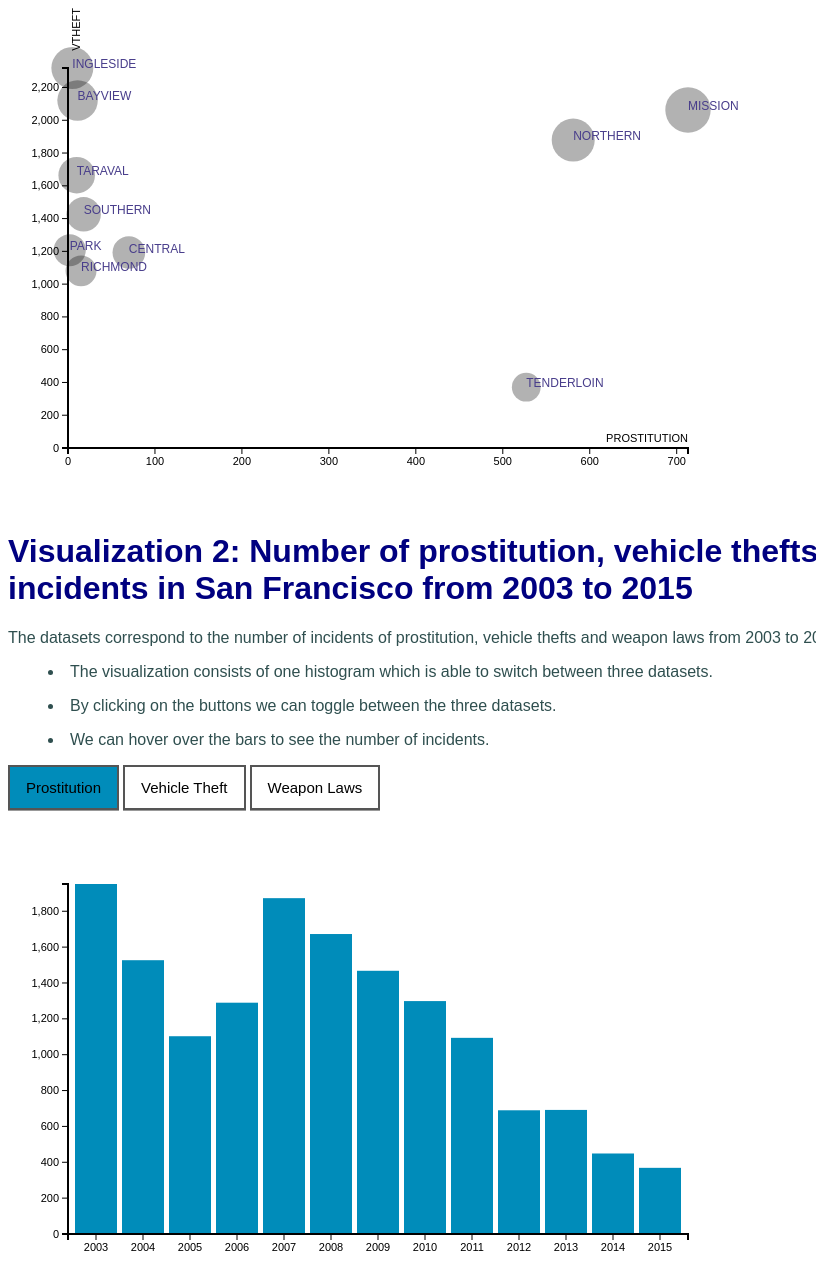
D3 v3 page, settled after 480 driven frames (8 s of simulated time); the page loaded 2 data file(s).


         /*########################### VISUALIZATION 1 ###############################*/
         
         //Making a scatterplot using D3
           //Width and height (size of the SVG)
           var w = 800;
           var h = 500;
           var padding = 60; //for element that are getting cutoff
           /*helps us push the elements away from the edges of SVG*/
         
           var dataset; //global variable
           var xScale;
           var yScale;
           var svg;
         
           //read data for year 2013
         d3.csv("data/SF_data_03.csv", function(error, data) {
             if (error) { //If error is not null, something went wrong.
                 console.log(error); //Log the error.
             } else { //If no error, the file loaded correctly. Yay!
             		dataset = data;
                	console.log(dataset)
              }
              scales(dataset);
              scatterplot(dataset);
              axis(dataset);
         });
         
         function scales(dataset){
         
           /*scale function for the x-axis*/
           /*note: d3.max function operates in arrays, not in objects. We can use d3.values(dataset) to extract all
           the values as an array.*/
           xScale = d3.scale.linear()
                         .domain([0, d3.max(d3.values(dataset), function(d) { return parseInt(d.prostitution); })])
                         .range([padding, w-padding * 2]); //padding fixing to avoid cutoff of the text
           
           /*scale function for the y-axis*/
           yScale = d3.scale.linear()
                         .domain([0, d3.max(d3.values(dataset), function(d) { return parseInt(d.vtheft); })])
                         .range([h-padding, padding]); //high values of y are at the top and low values at the bottom.
         }  
         
         function axis(dataset){
         
           /*label x axis*/
           var xAxis = d3.svg.axis()
                         .scale(xScale)
                         .orient("bottom") //where the labels should appear relative to the x-axis.
                         .ticks(10); //Set rough # of ticks         
           /*label y axis*/
           var yAxis = d3.svg.axis()
                       .scale(yScale)
                       .orient("left")
                       .ticks(10);         
         
           //Create X axis
           svg.append("g")
                     .attr("class", "axis") //Assign "axis" class to clean it up using CSS
                     .attr("transform", "translate(0," + (h - padding) + ")") /*transform the entire axis group pushing it
                     to the bottom.*/
                     .call(xAxis)
                     .append("text")
			         .attr("class", "label")
			         .attr("x", w - padding * 2)
			         .attr("y", -6)
			         .style("text-anchor", "end")
			         .text("PROSTITUTION");
         
         
           //Create Y axis
           svg.append("g")
                     .attr("class", "axis")
                     .attr("transform", "translate(" + padding + ",0)")
                     .call(yAxis)
                     .append("text")
			         .attr("class", "label")
			         .attr("transform", "rotate(-90)")
			         .attr("y", 4)
			         .attr("dy", ".71em")
			         .style("text-anchor", "end")
			         .text("VTHEFT");
         }  
            
         function scatterplot(dataset){
         
           //Create SVG element
           svg = d3.select("#area1")
               	.append("svg")
               	.attr("width", w)
               	.attr("height", h);
         
           /*We make a circle for each data point. Our circles need cx, cy and r.*/
         
           svg.selectAll("circle") 
                 	.data(dataset)
                 	.enter()
                 	.append("circle")  
                 	.attr("cx", function(d) {
                       return xScale(parseInt(d.prostitution));
                 	})
                 	.attr("cy", function(d) {
                       return yScale(parseInt(d.vtheft));
                 	})
                 	.attr("r", function(d) {
                 		//substract by h so that the circles at the top are larger
                 return Math.sqrt((h - yScale(d.totalNumber)));
               })
               .attr('opacity', 0.3);
         
           //labels
           svg.selectAll("text") 
                 	.data(dataset)
                 	.enter()
                 	.append("text")
                 	.text(function(d) {
                     return d.district; 
                 	})
                 	.attr("x", function(d) {
                   	return xScale(parseInt(d.prostitution));
                	})
                 	.attr("y", function(d) {
                   	return yScale(parseInt(d.vtheft));
                 	})
                 	.attr("font-family", "sans-serif")
                 	.attr("font-size", "12px")
                 	.attr("fill", "#483D8B")
                 	.attr('opacity', 1);
         
	         //On click, update with new data			
	         d3.selectAll("#button2003, #button2015")
	         .on("click", function() {
			         //See which button was clicked
			         var ID = d3.select(this).attr("id");
		         
			         //Decide which dataset to load
			         if (ID == "button2015") {
			               x = document.getElementById("button2003");
			               x.style.backgroundColor = "white";
			               x.style.color = "black";
			               this.style.backgroundColor = "#DB7093";
			               update_scatterplot("data/SF_data_15.csv");
			         }
			         else{
			               x = document.getElementById("button2015");
			               x.style.backgroundColor = "white";
			               x.style.color = "black";
			               this.style.backgroundColor = "#DB7093";
			               update_scatterplot("data/SF_data_03.csv");
			         }	
         	});
         
         }
         
         function update_scatterplot(filename){
         
           //Overwrite dataset
            d3.csv(filename, function(error, data) {
             	if (error) { //If error is not null, something went wrong.
                 	console.log(error); //Log the error.
             	} else { //If no error, the file loaded correctly. Yay!
             		dataset = data;
                	console.log(dataset)
              	}
         
            svg.selectAll("circle")
                    .data(dataset)
                    .transition()
                    .duration(1500)
                    .ease("linear")
                    .attr("cx", function(d) {
                         return xScale(parseInt(d.prostitution));
                    })
                    .attr("cy", function(d) {
                         return yScale(parseInt(d.vtheft));
                    })
                    .attr("r", function(d) {
                         //substract by h so that the circles at the top are larger
                         return Math.sqrt((h - yScale(d.totalNumber)));
                    })
                    .attr('opacity', 0.3);
         
            svg.selectAll("text")
                     .data(dataset)
                     .transition()
                     .duration(1500)
                     .ease("linear")
                     .text(function(d) {
                       	   return d.district; 
                     })
                     .attr("x", function(d) {
                           return xScale(parseInt(d.prostitution));
                     })
                     .attr("y", function(d) {
                           return yScale(parseInt(d.vtheft));
                     })
                     .attr("font-family", "sans-serif")
                     .attr("font-size", "12px")
                     .attr("fill", "#483D8B")
                     .attr('opacity', 1);
         		});	
         }
         
         /*################## VISUALIZATION 2 #########################*/
         
         //global variables
         var margin = {top: 20, right: 20, bottom: 30, left: 60},
         width = 700 - margin.left - margin.right,
         height = 400 - margin.top - margin.bottom;
         var x;
         var y;
         var xAxis_hist;
         var yAxis_hist;
         var svg2;
         
         // add the tooltip area to the webpage
         var tooltip = d3.select("#area2").append("div")
         .attr("class", "tooltip")
         .style("opacity", 0);
         
          d3.csv("data/prost.csv", function(error, data) {
              if (error) { //If error is not null, something went wrong.
                   console.log(error); //Log the error.
              } else { //If no error, the file loaded correctly. Yay!
         
                   dataset = data;
                   // Coerce the data to numbers.
         			dataset.forEach(function(d) {
         			d.year = +d.year;
         			d.incidents = +d.incidents;
         	  });
                   scale_hist(dataset);
                   histogram(dataset);
                   axis_hist(dataset);
                   append_axis(dataset);
               }
          });
         
         
          function scale_hist(dataset){
           
          		/*scale function for the y-axis*/
          		 x = d3.scale.ordinal()
		         .rangeRoundBands([0, width], .1);
		         
		         y = d3.scale.linear()
		         .range([height, 0]);
		         
		         x.domain(dataset.map(function(d) { return d.year; }));
		         y.domain([0, d3.max(dataset, function(d) { return d.incidents; })]);
          }
         
          function axis_hist(dataset){
         
		         xAxis_hist = d3.svg.axis()
		         .scale(x)
		         .orient("bottom");
		         
		         yAxis_hist = d3.svg.axis()
		         .scale(y)
		         .orient("left")
		         .ticks(10);
         }
         
         function append_axis(dataset){
         
		         svg2.append("g")
		         .attr("class", "x axis")
		         .attr("transform", "translate(0," + height + ")")
		         .call(xAxis_hist);
		         
		         
		           svg2.append("g")
		         .attr("class", "y axis")
		         .call(yAxis_hist)
         }
         
         function histogram(dataset){
         
                 //Create SVG element
		         svg2 = d3.select("#area2").append("svg")
		         .attr("width", width + margin.left + margin.right)
		         .attr("height", height + margin.top + margin.bottom)
		         .append("g")
		         .attr("transform", "translate(" + margin.left + "," + margin.top + ")");    
         
	         	svg2.selectAll(".bar")
	                   .data(dataset)
	                   .enter()
	                   .append("rect")
	                   .attr("class", "bar")
	                      .attr("x", function(d) { return x(d.year); })
				          .attr("width", x.rangeBand())
				          .attr("y", function(d) { return y(d.incidents); })
				          .attr("height", function(d) { return height - y(d.incidents); });
         
         
	          d3.selectAll("rect")
	         	.on("mouseover", function(d) {
         			tooltip.transition()
         				.duration(200)		
                	    .style("opacity", .9);	
        			 tooltip.html(d.incidents)
         				.style("left", (d3.event.pageX) + "px")		
                		.style("top", (d3.event.pageY - 28) + "px");	
         		})
         		.on("mouseout", function(d) {
         			tooltip.transition()
         				.duration(500)
         				.style("opacity", 0);
         		});
         
          		//On click, update with new data			
             	d3.selectAll("#buttonProst, #buttonVtheft, #buttonWeapons")
               		.on("click", function() {
               			//See which button was clicked
               			var ID = d3.select(this).attr("id");
               
			               //Decide which dataset to load
			               if (ID == "buttonProst") {
			               		color = "#008CBA";
			               		x = document.getElementById("buttonVtheft");
					         	x.style.backgroundColor = "white";
					         	x.style.color = "black";
					         	y = document.getElementById("buttonWeapons");
					         	y.style.backgroundColor = "white";
					         	y.style.color = "black";
					         	this.style.backgroundColor = color;
					          	update_hist("data/prost.csv", color);
			               }

               			   else if (ID == "buttonVtheft"){
               					color = "#2E8B57"
               					x = document.getElementById("buttonWeapons");
         						x.style.backgroundColor = "white";
         						x.style.color = "black";
         						y = document.getElementById("buttonProst");
         						y.style.backgroundColor = "white";
         						y.style.color = "black";
         						this.style.backgroundColor = color;
                  				update_hist("data/vtheft.csv", color);
               				}

               			   else if (ID == "buttonWeapons"){
               					color = "#B22222"
               					x = document.getElementById("buttonProst");
         						x.style.backgroundColor = "white";
         						x.style.color = "black";
         						y = document.getElementById("buttonVtheft");
         						y.style.backgroundColor = "white";
         						y.style.color = "black";
         						this.style.backgroundColor = color;
               					update_hist("data/weapons.csv", color);
               				}	
         				});
         
         }
         
         function update_hist(filename, color){
         
         	//Overwrite dataset
            d3.csv(filename, function(error, data) {
             	if (error) { //If error is not null, something went wrong.
                 	console.log(error); //Log the error.
             	} else { //If no error, the file loaded correctly. Yay!
             		dataset = data;
             		// Coerce the data to numbers.
			         dataset.forEach(function(d) {
			         d.year = +d.year;
			         d.incidents = +d.incidents;
         		});
            }
         
              	scale_hist(dataset)
         
                 svg2.selectAll(".bar")
                   .data(dataset)
                   .transition()
                   .duration(2500)
                   .ease("elastic")
                    .attr("class", "bar")
                    .attr("x", function(d) { return x(d.year); })
			        .attr("width", x.rangeBand())
			        .attr("y", function(d) { return y(d.incidents); })
			        .attr("height", function(d) { return height - y(d.incidents); })
			        .style("fill", color);
         
          	axis_hist(dataset);
         
	         //Update X axis
	         svg2.select(".x.axis")
	         .transition()
	         .duration(1000)
	         .call(xAxis_hist);
	         
	         //Update Y axis
	         svg2.select(".y.axis")
	         .transition()
	         .duration(1000)
	         .call(yAxis_hist);
                		          
         });
         
         }
                 
      

### data: data/SF_data_03.csv
district, prostitution, vtheft, totalNumber
CENTRAL, 70, 1193, 1263
NORTHERN, 581, 1879, 2460
INGLESIDE, 5, 2319, 2324
SOUTHERN, 18, 1426, 1444
MISSION, 713, 2063, 2776
TENDERLOIN, 527, 371, 898
RICHMOND, 15, 1081, 1096
TARAVAL, 10, 1665, 1675
BAYVIEW, 11, 2121, 2132
PARK, 2, 1207, 1209

### data: data/prost.csv
year, incidents
2003, 1952
2004, 1527
2005, 1103
2006, 1290
2007, 1873
2008, 1673
2009, 1468
2010, 1299
2011, 1094
2012, 690
2013, 692
2014, 449
2015, 369